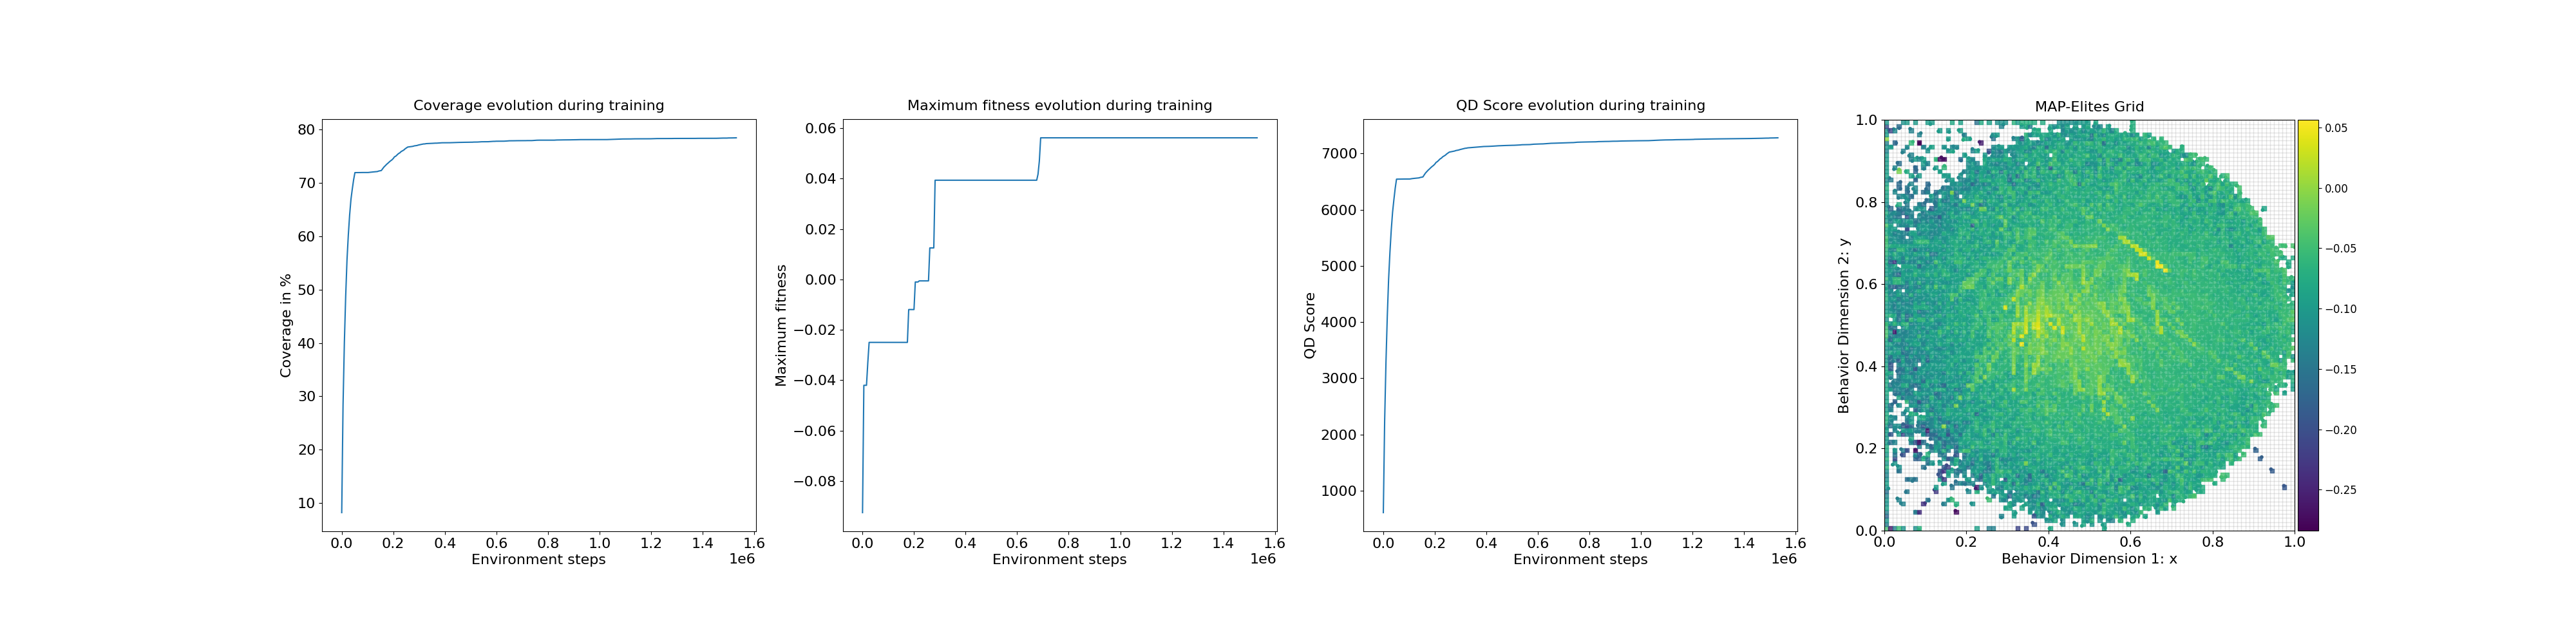

Values plotted in this chart, from the file beside it:
loop, iteration, qd_score, max_fitness, coverage, time
1, 1, 609, -0.09253, 8.21, 1.227
2, 11, 2238, -0.04202, 28.34, 0.01177
3, 21, 3286, -0.04202, 40.07, 0.01199
4, 31, 4099, -0.04202, 48.76, 0.01171
5, 41, 4761, -0.03303, 55.57, 0.01156
6, 51, 5237, -0.02499, 60.23, 0.01129
7, 61, 5636, -0.02499, 63.99, 0.01336
8, 71, 5953, -0.02499, 66.91, 0.01193
9, 81, 6177, -0.02499, 68.82, 0.01318
10, 91, 6381, -0.02499, 70.55, 0.01225
11, 101, 6543, -0.02499, 71.91, 0.0123
12, 111, 6543, -0.02499, 71.91, 0.09306
13, 121, 6543, -0.02499, 71.91, 0.0835
14, 131, 6544, -0.02499, 71.92, 0.08683
15, 141, 6544, -0.02499, 71.92, 0.08148
16, 151, 6545, -0.02499, 71.93, 0.08966
17, 161, 6545, -0.02499, 71.93, 0.08127
18, 171, 6545, -0.02499, 71.93, 0.08289
19, 181, 6545, -0.02499, 71.93, 0.08789
20, 191, 6545, -0.02499, 71.93, 0.08227
21, 201, 6545, -0.02499, 71.93, 0.07871
22, 211, 6550, -0.02499, 71.96, 0.03077
23, 221, 6553, -0.02499, 71.99, 0.03317
24, 231, 6556, -0.02499, 72.02, 0.03203
25, 241, 6558, -0.02499, 72.04, 0.03167
26, 251, 6561, -0.02499, 72.06, 0.03157
27, 261, 6563, -0.02499, 72.09, 0.03298
28, 271, 6565, -0.02499, 72.11, 0.03207
29, 281, 6573, -0.02499, 72.2, 0.03092
30, 291, 6578, -0.02499, 72.25, 0.03172
31, 301, 6583, -0.02499, 72.3, 0.03728
32, 311, 6619, -0.02499, 72.63, 0.02991
33, 321, 6653, -0.02499, 72.96, 0.02977
34, 331, 6678, -0.02499, 73.2, 0.03032
35, 341, 6704, -0.02499, 73.46, 0.03942
36, 351, 6725, -0.01197, 73.67, 0.03024
37, 361, 6748, -0.01197, 73.9, 0.03293
38, 371, 6769, -0.01197, 74.11, 0.03111
39, 381, 6787, -0.01197, 74.29, 0.02983
40, 391, 6810, -0.01197, 74.54, 0.02989
41, 401, 6842, -0.001035, 74.87, 0.03092
42, 411, 6856, -0.001035, 75.0, 0.03278
43, 421, 6880, -0.001035, 75.24, 0.0322
44, 431, 6903, -0.0005987, 75.47, 0.03094
45, 441, 6917, -0.0005987, 75.61, 0.0349
46, 451, 6941, -0.0005987, 75.85, 0.03239
47, 461, 6955, -0.0005987, 75.99, 0.03077
48, 471, 6969, -0.0005987, 76.13, 0.03653
49, 481, 6991, -0.0005987, 76.36, 0.03201
50, 491, 7008, -0.0005987, 76.53, 0.0351
51, 501, 7024, -0.0005987, 76.7, 0.03097
52, 511, 7029, 0.01248, 76.73, 0.03228
53, 521, 7034, 0.01248, 76.77, 0.0326
54, 531, 7038, 0.01248, 76.8, 0.03917
55, 541, 7043, 0.01248, 76.84, 0.03241
56, 551, 7052, 0.03934, 76.92, 0.0306
57, 561, 7056, 0.03934, 76.95, 0.03156
58, 571, 7061, 0.03934, 76.99, 0.03168
59, 581, 7069, 0.03934, 77.07, 0.03186
60, 591, 7075, 0.03934, 77.13, 0.03582
... 240 more rows
